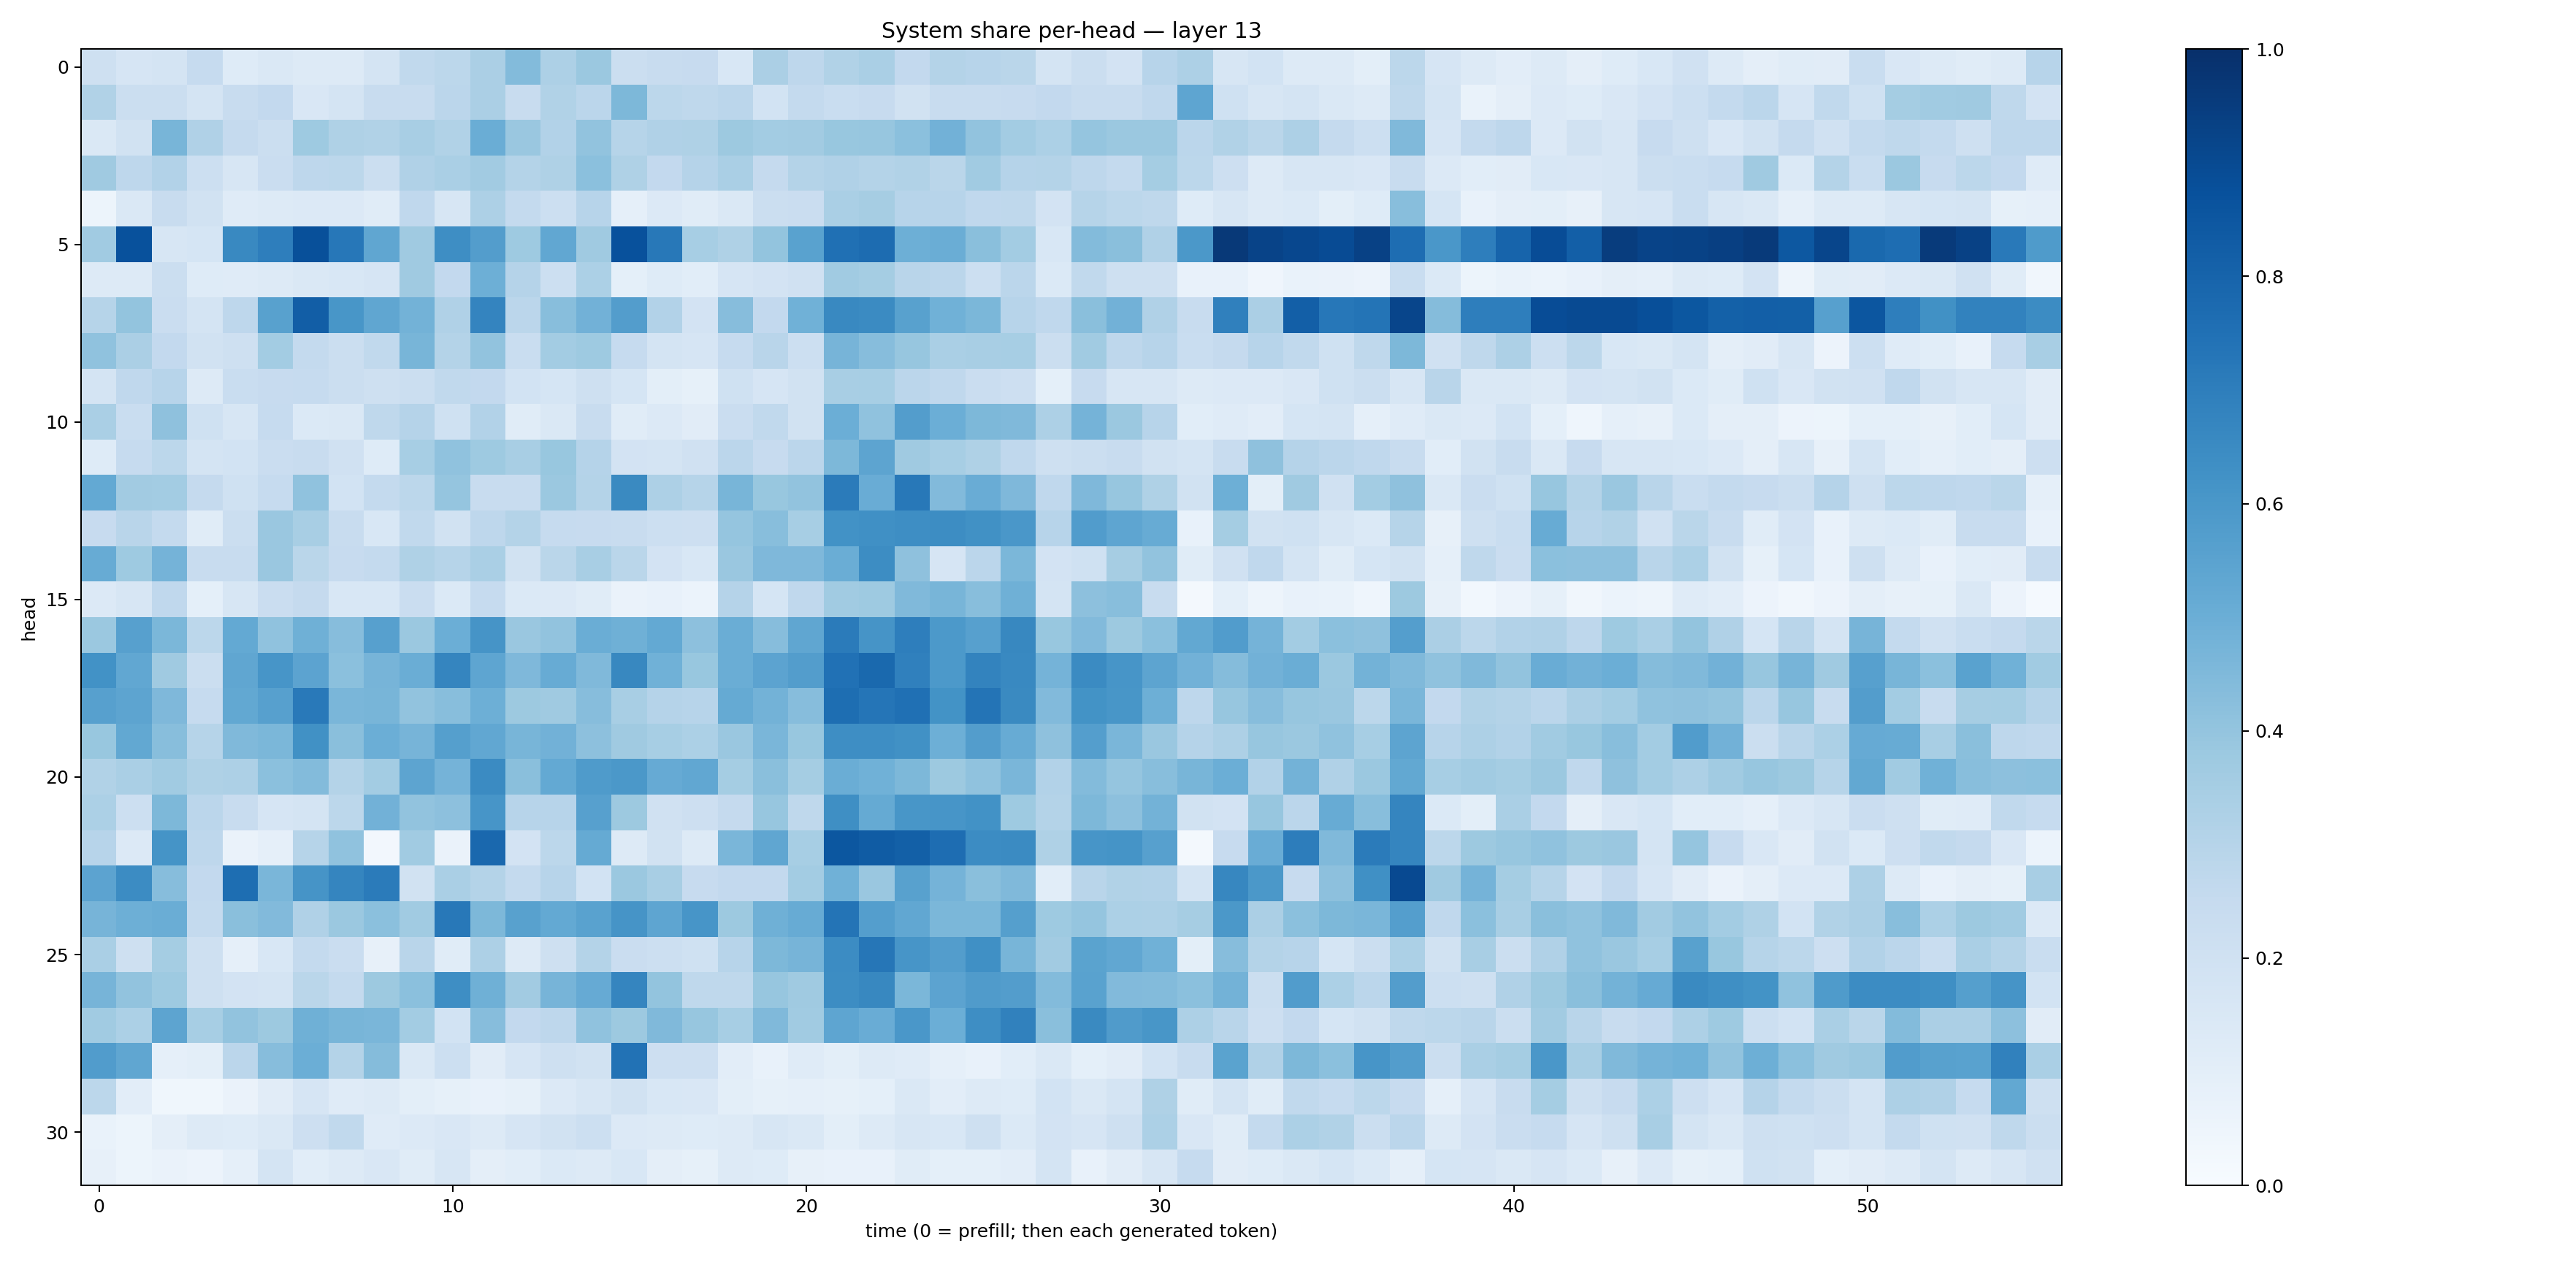

Values plotted in this chart, from the file beside it:
0.20731911, 0.1657829, 0.17765667, 0.24779384, 0.1249704, 0.14412558, 0.1294458, 0.13154592, 0.17740135, 0.26559833, 0.27931315, 0.33560297, 0.4405113, 0.32472914, 0.38001525, 0.22052757, 0.23748417, 0.24495764, 0.15543558, 0.33590296, 0.2765938, 0.3147757, 0.33783868, 0.26051113
0.3126, 0.2214, 0.225, 0.1749, 0.2375, 0.2597, 0.149, 0.1765, 0.2344, 0.2346, 0.2821, 0.3339, 0.2376, 0.3128, 0.284, 0.4562, 0.279, 0.2697, 0.2848, 0.1847, 0.2567, 0.2318, 0.2453, 0.1927
0.1419, 0.1914, 0.4679, 0.3185, 0.2509, 0.2218, 0.3735, 0.3215, 0.315, 0.3406, 0.3142, 0.5005, 0.3843, 0.3099, 0.4052, 0.2984, 0.3185, 0.3204, 0.3757, 0.3559, 0.3632, 0.3903, 0.391, 0.4193
0.3682, 0.277, 0.3113, 0.218, 0.1582, 0.2269, 0.2756, 0.2786, 0.2216, 0.3199, 0.3392, 0.3627, 0.3057, 0.3221, 0.4209, 0.3212, 0.2613, 0.3024, 0.3365, 0.2514, 0.3079, 0.3176, 0.3077, 0.3131
0.05378, 0.1468, 0.2421, 0.1892, 0.1208, 0.1309, 0.134, 0.1339, 0.1155, 0.2692, 0.1613, 0.3269, 0.2553, 0.2163, 0.2951, 0.08912, 0.1343, 0.1137, 0.1434, 0.2243, 0.2266, 0.3367, 0.3481, 0.2957
0.3666, 0.8721, 0.1589, 0.1708, 0.6597, 0.699, 0.8773, 0.7245, 0.5316, 0.3684, 0.6384, 0.5725, 0.3736, 0.53, 0.3687, 0.8714, 0.7224, 0.3441, 0.3234, 0.3996, 0.5533, 0.7512, 0.7691, 0.4938
0.127, 0.1309, 0.2226, 0.1239, 0.118, 0.1257, 0.1464, 0.154, 0.1659, 0.3683, 0.2588, 0.4925, 0.3027, 0.2163, 0.3293, 0.09355, 0.1232, 0.1077, 0.1658, 0.1828, 0.196, 0.367, 0.354, 0.2908
0.2975, 0.4018, 0.2305, 0.1736, 0.2738, 0.5582, 0.8231, 0.6021, 0.5323, 0.4784, 0.3169, 0.675, 0.2832, 0.4262, 0.4816, 0.5704, 0.3097, 0.1835, 0.4299, 0.2615, 0.4857, 0.6568, 0.6507, 0.5556
0.4094, 0.3358, 0.2598, 0.1948, 0.2074, 0.3561, 0.2564, 0.2198, 0.2641, 0.465, 0.308, 0.4057, 0.2308, 0.3561, 0.3737, 0.2483, 0.1771, 0.1674, 0.2498, 0.2906, 0.2166, 0.4692, 0.4335, 0.3915
0.1745, 0.2659, 0.2965, 0.1311, 0.2314, 0.246, 0.2497, 0.2251, 0.2082, 0.225, 0.2645, 0.2615, 0.1853, 0.1699, 0.2103, 0.17, 0.1, 0.08486, 0.1994, 0.1664, 0.1903, 0.3412, 0.3459, 0.2849
0.339, 0.2336, 0.4125, 0.2026, 0.1602, 0.2484, 0.1386, 0.1413, 0.2727, 0.3041, 0.2014, 0.3109, 0.1164, 0.147, 0.2346, 0.1161, 0.1335, 0.1124, 0.2272, 0.264, 0.1888, 0.5, 0.4098, 0.5717
0.1222, 0.2487, 0.2796, 0.1732, 0.1875, 0.2301, 0.2391, 0.196, 0.123, 0.3457, 0.4101, 0.3713, 0.3422, 0.3888, 0.3017, 0.1808, 0.1725, 0.1959, 0.2839, 0.2428, 0.2827, 0.4561, 0.5414, 0.3705
0.5209, 0.3627, 0.3565, 0.2508, 0.2006, 0.2465, 0.4067, 0.1864, 0.2568, 0.2803, 0.397, 0.2419, 0.2374, 0.3828, 0.3073, 0.6553, 0.3268, 0.2982, 0.4653, 0.3877, 0.4045, 0.7089, 0.5065, 0.7209
0.2433, 0.2914, 0.2552, 0.1155, 0.2241, 0.3833, 0.3417, 0.236, 0.1531, 0.2645, 0.193, 0.2764, 0.3067, 0.2461, 0.2436, 0.2413, 0.2175, 0.2135, 0.3968, 0.4284, 0.3466, 0.6218, 0.6302, 0.6398
0.5098, 0.3712, 0.4747, 0.2375, 0.2392, 0.3831, 0.288, 0.244, 0.2551, 0.3229, 0.2988, 0.3378, 0.1952, 0.2874, 0.3431, 0.2889, 0.1807, 0.1544, 0.3855, 0.452, 0.4498, 0.501, 0.6439, 0.4103
0.1358, 0.1578, 0.2675, 0.09299, 0.1596, 0.227, 0.2514, 0.1551, 0.1556, 0.23, 0.1377, 0.2473, 0.1369, 0.1366, 0.1159, 0.0644, 0.07711, 0.05962, 0.3045, 0.1688, 0.2692, 0.3666, 0.3714, 0.4467
0.3811, 0.5623, 0.459, 0.2775, 0.5196, 0.4086, 0.4901, 0.4314, 0.5595, 0.3806, 0.4976, 0.611, 0.3867, 0.4041, 0.5015, 0.4918, 0.5203, 0.4168, 0.5023, 0.4314, 0.535, 0.7074, 0.6108, 0.6964
0.6232, 0.5275, 0.3674, 0.225, 0.5318, 0.6069, 0.545, 0.4196, 0.4716, 0.5014, 0.6685, 0.5383, 0.4517, 0.5087, 0.4469, 0.6616, 0.4871, 0.3892, 0.5018, 0.5451, 0.5724, 0.7469, 0.7787, 0.6893
0.5622, 0.5399, 0.4524, 0.2469, 0.5255, 0.5592, 0.7182, 0.462, 0.4669, 0.4026, 0.4259, 0.4947, 0.3755, 0.3676, 0.4321, 0.3437, 0.3041, 0.2938, 0.5193, 0.4801, 0.4326, 0.758, 0.7322, 0.7519
0.39, 0.5265, 0.4294, 0.3007, 0.4456, 0.4588, 0.6261, 0.4228, 0.4964, 0.4693, 0.5653, 0.5273, 0.4674, 0.4807, 0.4174, 0.3684, 0.3447, 0.3308, 0.3847, 0.4647, 0.3897, 0.6382, 0.6391, 0.6282
0.3138, 0.3396, 0.3636, 0.321, 0.3268, 0.4216, 0.4393, 0.3084, 0.3589, 0.5394, 0.4756, 0.6494, 0.4242, 0.5203, 0.5828, 0.5966, 0.5124, 0.5278, 0.3526, 0.4249, 0.3548, 0.502, 0.4858, 0.4534
0.3317, 0.2156, 0.4566, 0.2823, 0.2368, 0.1651, 0.1754, 0.2781, 0.4829, 0.4029, 0.4169, 0.6058, 0.2935, 0.2951, 0.5614, 0.3751, 0.1974, 0.2129, 0.2509, 0.3929, 0.2734, 0.6365, 0.5182, 0.6053
0.293, 0.1339, 0.6159, 0.2769, 0.0648, 0.08817, 0.2972, 0.4083, 0.02535, 0.3641, 0.06637, 0.7824, 0.1808, 0.2804, 0.5166, 0.1327, 0.1876, 0.127, 0.4629, 0.5333, 0.3442, 0.8502, 0.8294, 0.8141
0.5448, 0.6474, 0.4309, 0.2606, 0.7594, 0.4613, 0.6107, 0.6692, 0.7071, 0.1903, 0.3378, 0.3065, 0.2559, 0.2932, 0.1843, 0.3814, 0.3409, 0.2459, 0.2609, 0.2589, 0.3566, 0.4865, 0.385, 0.5574
0.4715, 0.4933, 0.5011, 0.2578, 0.4229, 0.4417, 0.3185, 0.382, 0.4218, 0.364, 0.7193, 0.4541, 0.5566, 0.522, 0.5543, 0.6114, 0.5352, 0.6077, 0.3788, 0.4914, 0.5105, 0.7354, 0.5691, 0.5307
0.3363, 0.204, 0.3517, 0.209, 0.08884, 0.1552, 0.2551, 0.2299, 0.07908, 0.2928, 0.1148, 0.3244, 0.1276, 0.2101, 0.3076, 0.2279, 0.2151, 0.2003, 0.296, 0.4534, 0.4708, 0.6474, 0.7299, 0.6089
0.4725, 0.4056, 0.3728, 0.2035, 0.1799, 0.1787, 0.2865, 0.2552, 0.3769, 0.4203, 0.6372, 0.4907, 0.3621, 0.4696, 0.5148, 0.6708, 0.3999, 0.2709, 0.272, 0.3921, 0.3675, 0.6408, 0.6615, 0.4575
0.3637, 0.3286, 0.5413, 0.3463, 0.4039, 0.3768, 0.4922, 0.4668, 0.4621, 0.3569, 0.1841, 0.431, 0.2594, 0.2757, 0.4084, 0.3753, 0.4481, 0.3933, 0.3452, 0.4461, 0.3649, 0.536, 0.5048, 0.5988
0.5745, 0.5338, 0.08953, 0.1012, 0.2817, 0.4318, 0.4969, 0.3061, 0.4361, 0.1412, 0.2152, 0.11, 0.1642, 0.2034, 0.1888, 0.7426, 0.2138, 0.2126, 0.1048, 0.07122, 0.1191, 0.09833, 0.132, 0.1175
0.28, 0.1035, 0.03797, 0.03688, 0.06396, 0.1126, 0.1655, 0.1173, 0.1256, 0.1005, 0.08301, 0.07415, 0.08286, 0.1343, 0.1582, 0.1876, 0.155, 0.1512, 0.09843, 0.08576, 0.08959, 0.08239, 0.09223, 0.1475
0.06706, 0.05387, 0.09678, 0.1271, 0.1245, 0.1432, 0.2139, 0.262, 0.1198, 0.1365, 0.1498, 0.128, 0.1673, 0.193, 0.2179, 0.1365, 0.1254, 0.124, 0.1304, 0.1569, 0.1418, 0.101, 0.1266, 0.1605
0.08043, 0.05192, 0.06289, 0.05682, 0.08856, 0.1767, 0.1087, 0.1302, 0.1488, 0.1157, 0.1638, 0.09703, 0.1063, 0.1368, 0.132, 0.1551, 0.09395, 0.0841, 0.1288, 0.1246, 0.08203, 0.07342, 0.0748, 0.1153
